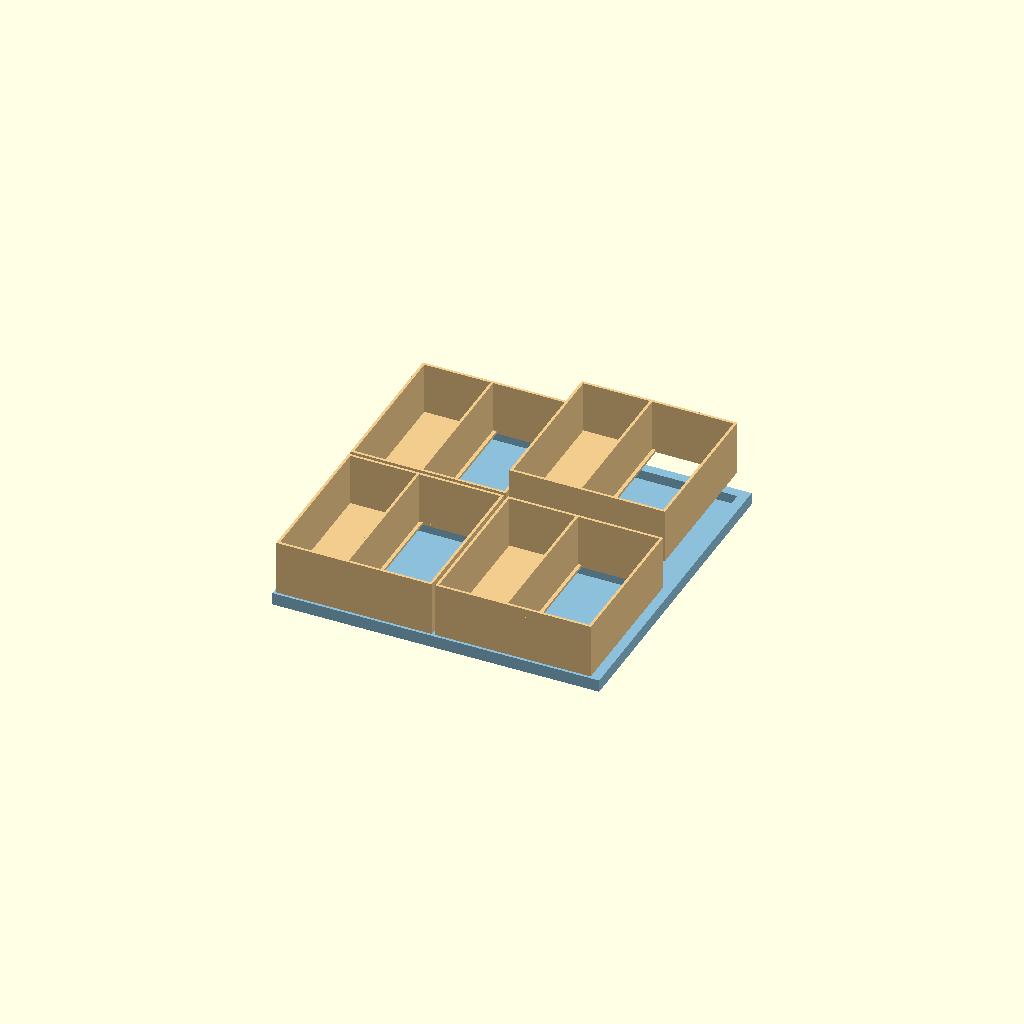
Cell 1: rendered with the file's own defaults.
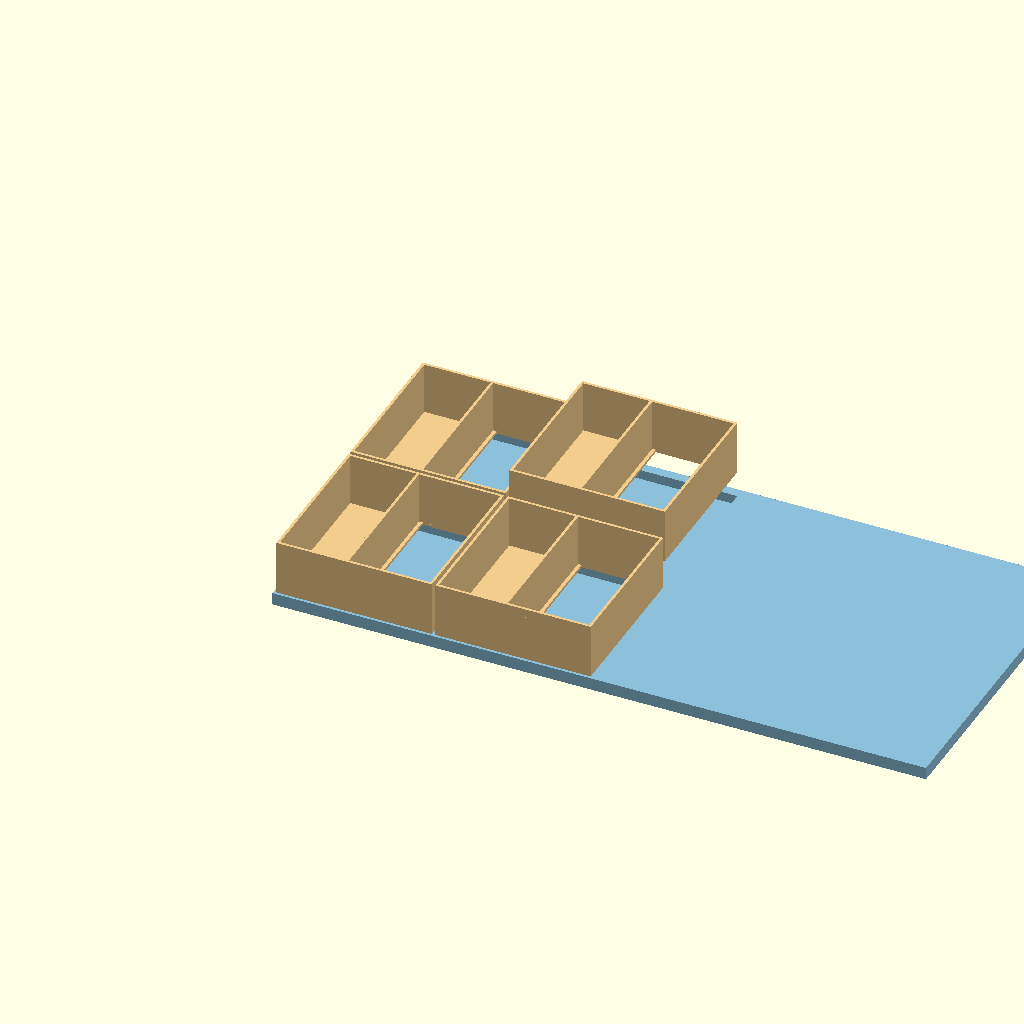
Cell 2: the same model with FRAME_W = 740.
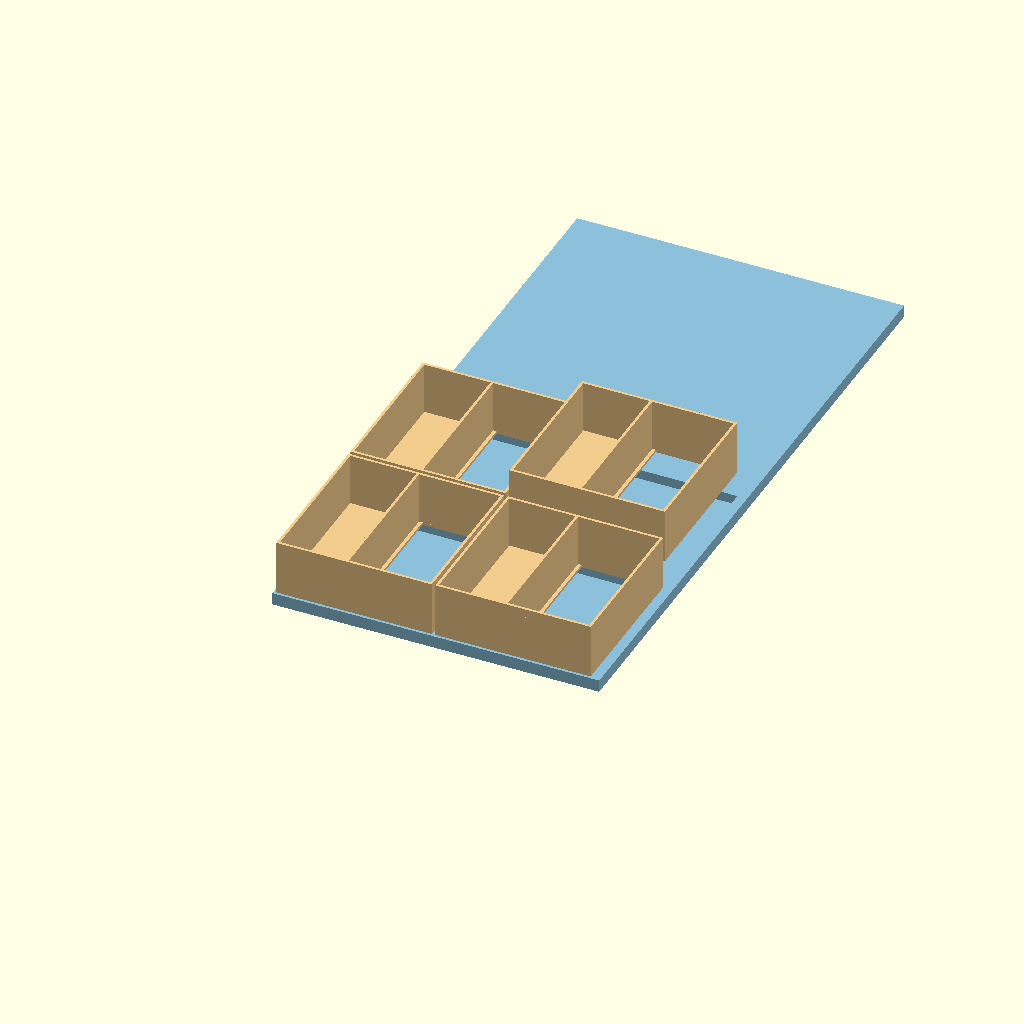
Cell 3 — FRAME_D set to 740, the other parameters unchanged.
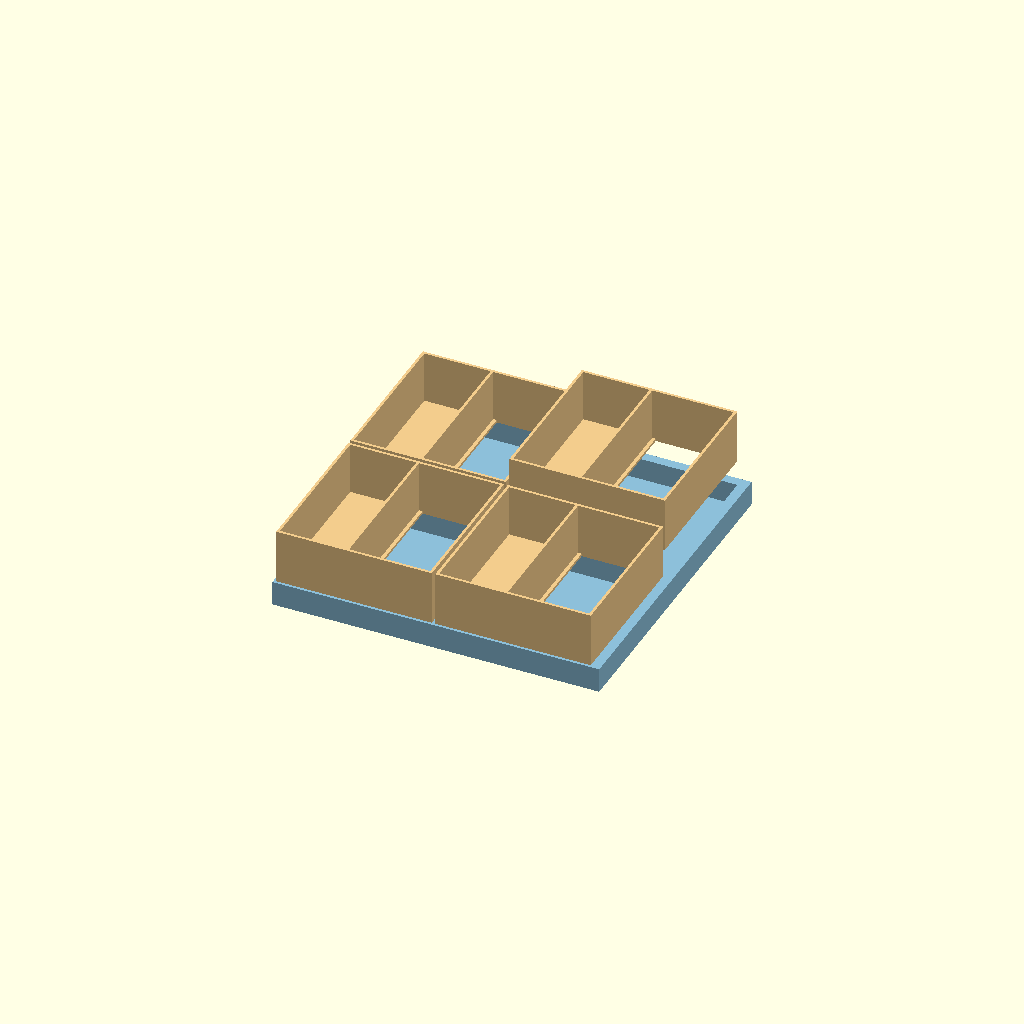
Cell 4 — FRAME_H set to 28, the other parameters unchanged.
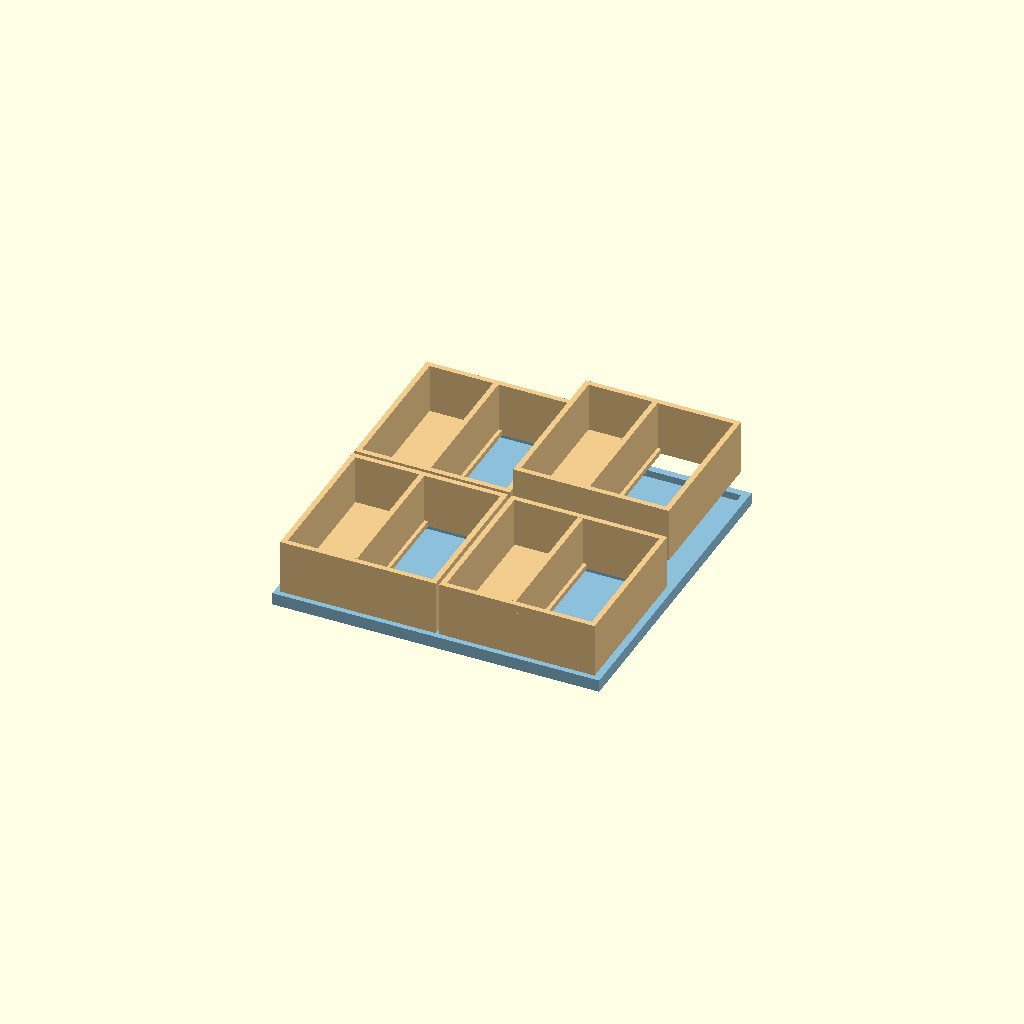
Cell 5: WALL = 6 (everything else at default).
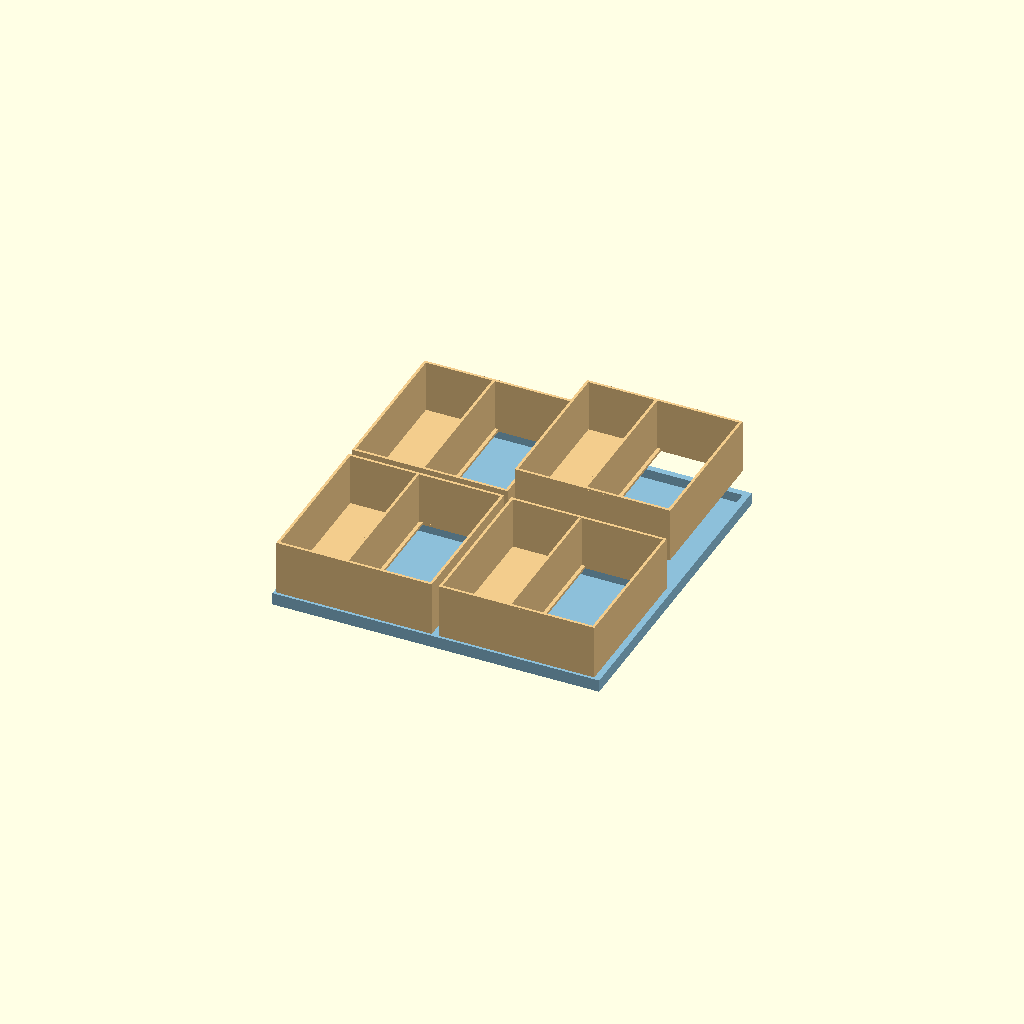
Cell 6 — GAP set to 8, the other parameters unchanged.
One fixed orthographic camera (rotation 55°, 0°, 25°; colour scheme Cornfield) for every cell.
OpenSCAD source file design/drawers/B_trays/01_2x2_large_trays.scad:
// 01 — 2×2 grid of large lift-out trays, each ~180×180 mm
// Outer envelope: 370×370×80 mm
// Split: base frame = two 185×370 halves (each ≤240 mm); each tray = 176×176 mm (≤240 mm)
// $fn set externally via -D

$fn = $fn > 0 ? $fn : 40;

// ── Global dims ──────────────────────────────────────────────
FRAME_W  = 370;
FRAME_D  = 370;
FRAME_H  = 14;   // base frame wall height
WALL     = 3;
GAP      = 4;    // gap between trays & frame inner wall

TRAY_W   = 176;
TRAY_D   = 176;
TRAY_H   = 62;   // enough for vials standing (52 mm) + floor

COLS = 2; ROWS = 2;

// Explode offset so trays read clearly
EXPLODE_Z = 30;

// ── Colours ──────────────────────────────────────────────────
module frame_color()  { color([0.55,0.75,0.85,1]) children(); }
module tray_color()   { color([0.95,0.80,0.55,1]) children(); }

// ── Base frame ───────────────────────────────────────────────
module base_frame() {
    frame_color() difference() {
        cube([FRAME_W, FRAME_D, FRAME_H]);
        // 2×2 pockets for tray feet
        for (r=[0:1]) for (c=[0:1]) {
            x = WALL + c*(TRAY_W + GAP);
            y = WALL + r*(TRAY_D + GAP);
            translate([x, y, WALL])
                cube([TRAY_W, TRAY_D, FRAME_H]);
        }
    }
}

// ── Single tray with compartments ────────────────────────────
// Each 176×176 tray has:
//   left col  (~80 mm wide): 5 vial holes (Ø23 mm)
//   right col (~88 mm wide): 2 pen lanes (Ø20 mm) + supply bin
module single_tray(lifted=false) {
    z = lifted ? FRAME_H + EXPLODE_Z : FRAME_H;
    tray_color() translate([0, 0, z]) {
        difference() {
            cube([TRAY_W, TRAY_D, TRAY_H]);
            // hollow interior
            translate([WALL, WALL, WALL])
                cube([TRAY_W-2*WALL, TRAY_D-2*WALL, TRAY_H]);
            // ── vial holes (left column, 2 rows × 3 cols grid trimmed to 5) ──
            vial_d = 23; vial_r = vial_d/2;
            col_vial_w = 78;
            vx_starts = [vial_r+WALL+4, vial_r+WALL+4+28, vial_r+WALL+4+56];
            vy_starts = [vial_r+WALL+4, vial_r+WALL+4+30, vial_r+WALL+4+60, vial_r+WALL+4+90];
            for (ci=[0:2]) for (ri=[0:1]) {
                if (ci*2+ri < 5)
                translate([vx_starts[ci], vy_starts[ri], -1])
                    cylinder(d=vial_d, h=WALL+2);
            }
            // ── pen lane grooves (right column) ──
            pen_d = 20; pen_r = pen_d/2;
            for (lane=[0:1]) {
                translate([col_vial_w+WALL+4, WALL+2 + lane*(pen_d+8), -1])
                    cube([TRAY_W-col_vial_w-2*WALL-6, pen_d, WALL+2]);
            }
            // ── supply bin (right col, lower) ──
            translate([col_vial_w+WALL+4, WALL+2+(pen_d+8)*2, -1])
                cube([TRAY_W-col_vial_w-2*WALL-6, TRAY_D-(WALL+2+(pen_d+8)*2)-WALL, WALL+2]);
        }
        // centre divider between vial side and pen side
        translate([78, WALL, WALL])
            cube([WALL, TRAY_D-2*WALL, TRAY_H-WALL]);
        // finger notch indentation (front centre)
        // rendered as a recess in the front wall — already open on top
        // label boss (front exterior)
        translate([TRAY_W/2-15, 0, TRAY_H-10])
            cube([30, WALL, 8]);
    }
}

// ── Finger-notch cutout on top front edge ────────────────────
// (a half-cylinder scoop in the front wall)
module tray_with_notch(tx, ty, lifted=false) {
    translate([tx, ty, 0]) {
        difference() {
            single_tray(lifted=lifted);
            z = lifted ? FRAME_H + EXPLODE_Z : FRAME_H;
            translate([TRAY_W/2, ty==WALL ? -1 : TRAY_D+WALL, z+TRAY_H-18])
                rotate([-90,0,0]) cylinder(d=22, h=WALL+2);
        }
    }
}

// ── Assembly ─────────────────────────────────────────────────
base_frame();

for (r=[0:1]) for (c=[0:1]) {
    tx = WALL + c*(TRAY_W + GAP);
    ty = WALL + r*(TRAY_D + GAP);
    lifted = (r==1 && c==1); // lift one tray for exploded view
    translate([tx, ty, 0]) single_tray(lifted=lifted);
}
Parameter table extracted from the source (name, type, default, range or options):
FRAME_W: number, default 370
FRAME_D: number, default 370
FRAME_H: number, default 14
WALL: number, default 3
GAP: number, default 4
TRAY_W: number, default 176
TRAY_D: number, default 176
TRAY_H: number, default 62
EXPLODE_Z: number, default 30
